Run: headless pygame with SDL's dummy video driver; simulated clock (each Clock.tick advances the game by its frame time, no real sleeping); random seed 0; keys injected as events and as key.get_pressed() state; no mouse input.
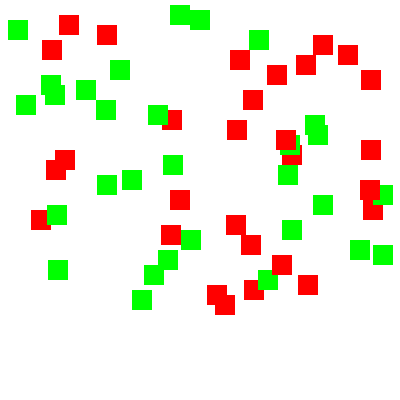
Frame 1 of 2 · flips 1–60 · no input
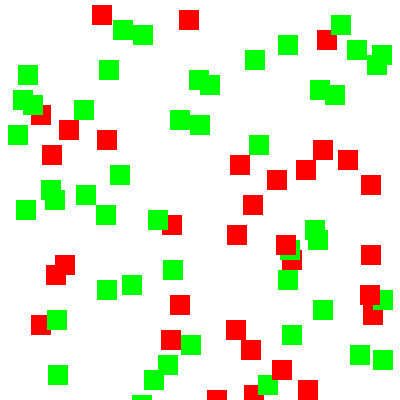
Frame 2 of 2 · flips 61–180 · tapped SPACE, RETURN · held RIGHT (→), D (game ended)

The pygame program that drew these frames:

import pygame, sys, random

white = (255, 255, 255)
green = (0, 255, 0)
red = (255, 0, 0)

types = [green, red]

def new_game(size):
    pygame.init()

    window_size = [size, size]
    screen = pygame.display.set_mode(window_size)
    pygame.display.set_caption("Items")

    main_loop(screen)

def main_loop(screen):
    background = pygame.Surface(screen.get_size())
    background.fill(white)
    screen.blit(background, (0, 0))
    pygame.display.flip()

    board = Board(screen.get_size())
    
    items = board.items

    s = 0

    while s < 80:
        for event in pygame.event.get():
            if event.type == pygame.QUIT:
                pygame.quit()
        board.makeItems()
        for i in items:
            screen.blit(background, i.pos, i.pos)
        for i in items:
            i.move()
            screen.blit(i.image, i.pos)

        pygame.display.update()
        pygame.time.delay(100)
        s += 1
    pygame.quit()

    

class Board:
    def __init__(self, size):

        self.size = size

        self.items = pygame.sprite.RenderPlain()

        """self.player = Player(self)
                          
        self.thePlayer = pygame.sprite.RenderPlain()
        self.thePlayer.add(self.player)"""

    def makeItems(self):
            i = Item(random.choice(types), random.randint(0, self.size[0] - 20), 5)
            self.items.add(i)
        

class Item(pygame.sprite.Sprite):
    def __init__(self, color, x, speed):
        pygame.sprite.Sprite.__init__(self)
        
        self.image = pygame.Surface([20, 20])
        self.image.fill(color)
        
        self.color = color    #green is good, red is bad
        self.x = x
        self.speed = speed
        self.pos = self.image.get_rect().move(x, 0)

    def move(self):
        self.pos = self.pos.move(0, self.speed)
        if self.pos.top <= 400:
            return False

if __name__ == "__main__":
    new_game(400)

    pass
